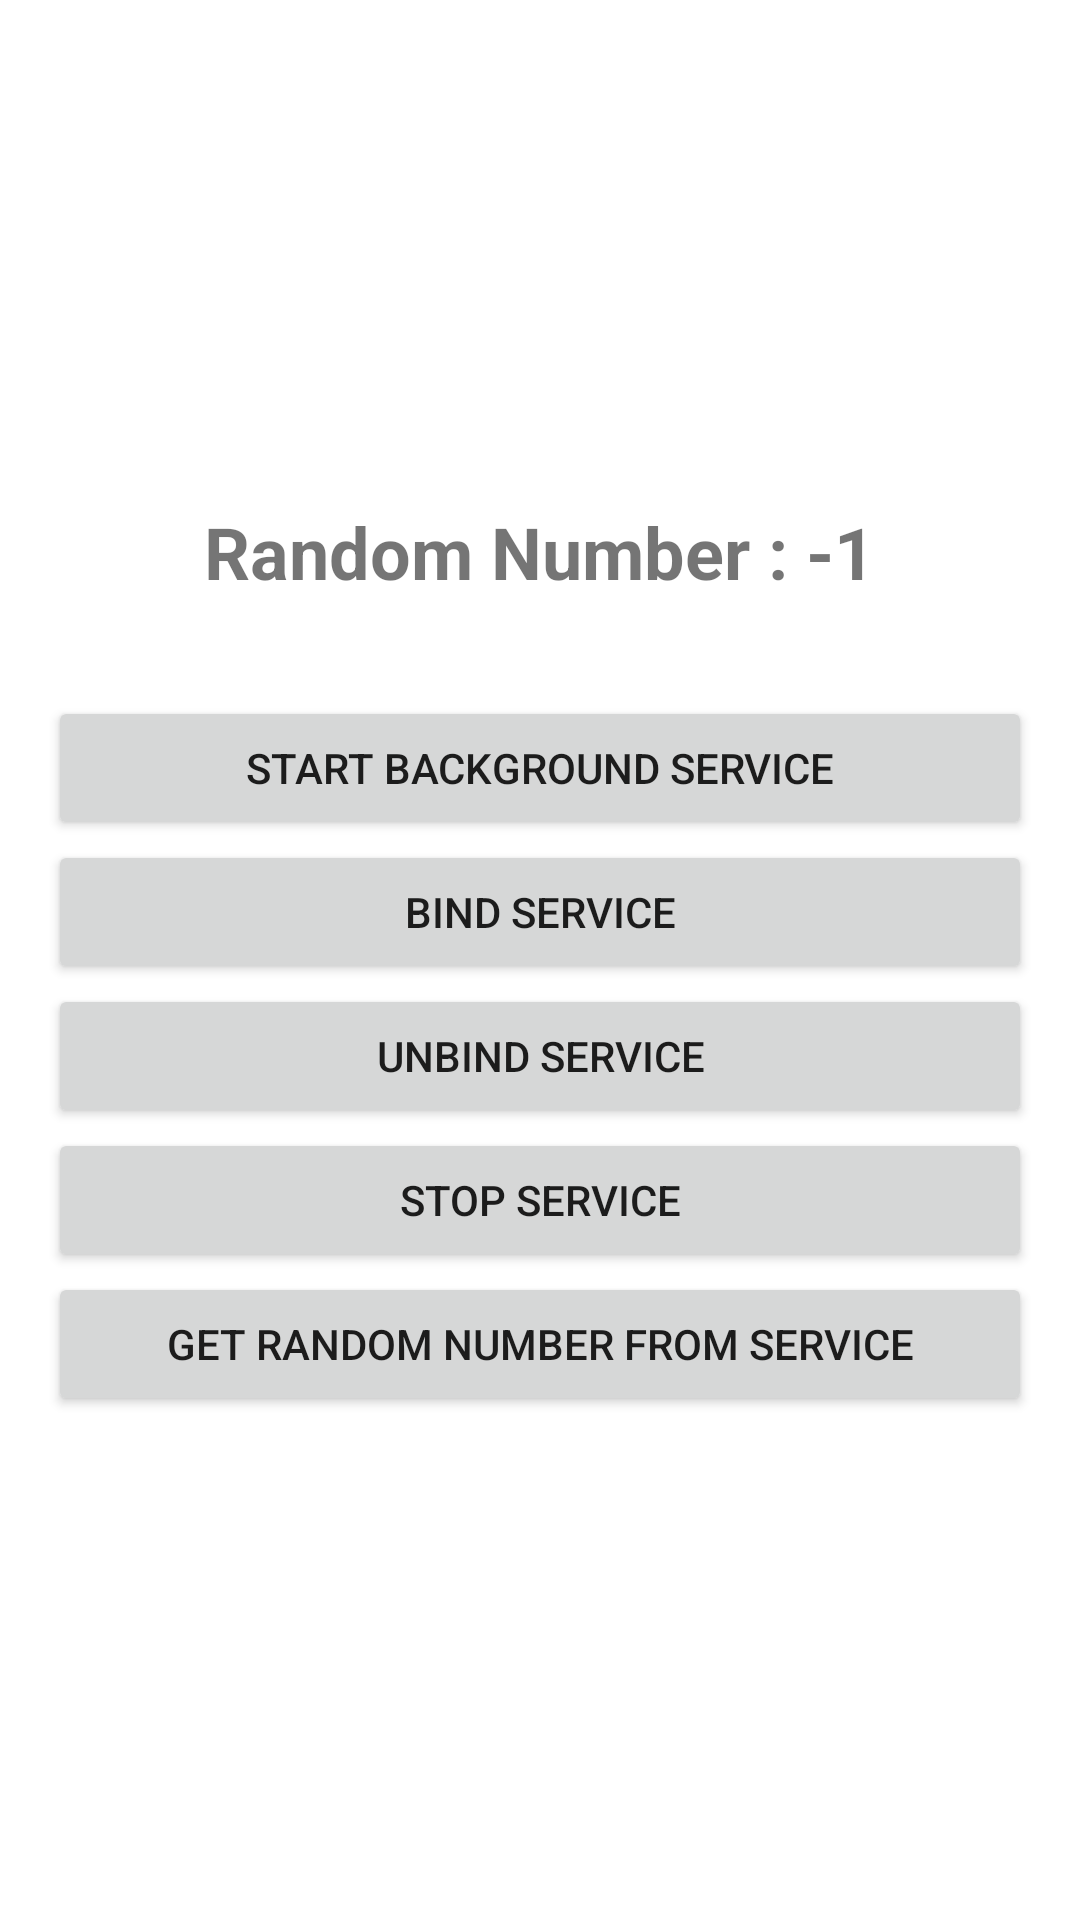

Reconstruct the res/layout file that produces this screen, plus the resources it refers to.
<!-- AndroidManifest.xml: application theme Theme.AndroidReadyConceptDemo -->
<!-- res/layout/activity_main.xml -->
<?xml version="1.0" encoding="utf-8"?>
<androidx.constraintlayout.widget.ConstraintLayout xmlns:android="http://schemas.android.com/apk/res/android"
    xmlns:app="http://schemas.android.com/apk/res-auto"
    xmlns:tools="http://schemas.android.com/tools"
    android:layout_width="match_parent"
    android:layout_height="match_parent"
    tools:context=".MainActivity">

    <LinearLayout
        android:layout_width="match_parent"
        android:layout_height="match_parent"
        android:gravity="center"
        android:layout_margin="16dp"
        android:orientation="vertical"
        app:layout_constraintBottom_toBottomOf="parent"
        app:layout_constraintEnd_toEndOf="parent"
        app:layout_constraintStart_toStartOf="parent"
        app:layout_constraintTop_toTopOf="parent">

        <TextView
            android:layout_width="wrap_content"
            android:layout_height="wrap_content"
            android:id="@+id/textView"
            android:textSize="24sp"
            android:textStyle="bold"
            android:visibility="visible"
            android:text="Random Number : -1"
            android:layout_marginBottom="32dp" />

        <Button
            android:id="@+id/buttonStartService"
            android:layout_width="match_parent"
            android:layout_height="wrap_content"
            android:text="@string/start_background_service" />
        <Button
            android:id="@+id/buttonBindService"
            android:layout_width="match_parent"
            android:layout_height="wrap_content"
            android:text="Bind Service" />
        <Button
            android:id="@+id/buttonUnbindService"
            android:layout_width="match_parent"
            android:layout_height="wrap_content"
            android:text="UnBind Service" />

        <Button
            android:id="@+id/buttonStopService"
            android:layout_width="match_parent"
            android:layout_height="wrap_content"
            android:text="@string/stop_service" />

        <Button
            android:id="@+id/buttonGetRandomNumber"
            android:layout_width="match_parent"
            android:layout_height="wrap_content"
            android:text="Get Random Number From Service" />



    </LinearLayout>

</androidx.constraintlayout.widget.ConstraintLayout>
<!-- resources referenced by this layout -->
<resources>
  <string name="start_background_service">Start Background Service</string>
  <string name="stop_service">Stop Service</string>
  <style name="Theme.AndroidReadyConceptDemo" parent="Theme.MaterialComponents.DayNight.DarkActionBar">
          
          <item name="colorPrimary">@color/primary_color</item>
          <item name="colorPrimaryVariant">@color/primary_color_dark</item>
          <item name="colorOnPrimary">@color/white</item>
          
          <item name="colorSecondary">@color/teal_200</item>
          <item name="colorSecondaryVariant">@color/teal_700</item>
          <item name="colorOnSecondary">@color/black</item>
          
          <item name="android:statusBarColor" tools:targetApi="l">?attr/colorPrimaryVariant</item>
          
      </style>
  <color name="primary_color">#5F259F</color>
  <color name="primary_color_dark">#3A0B6E</color>
  <color name="white">#FFFFFFFF</color>
  <color name="teal_200">#FF03DAC5</color>
  <color name="teal_700">#FF018786</color>
  <color name="black">#FF000000</color>
</resources>
